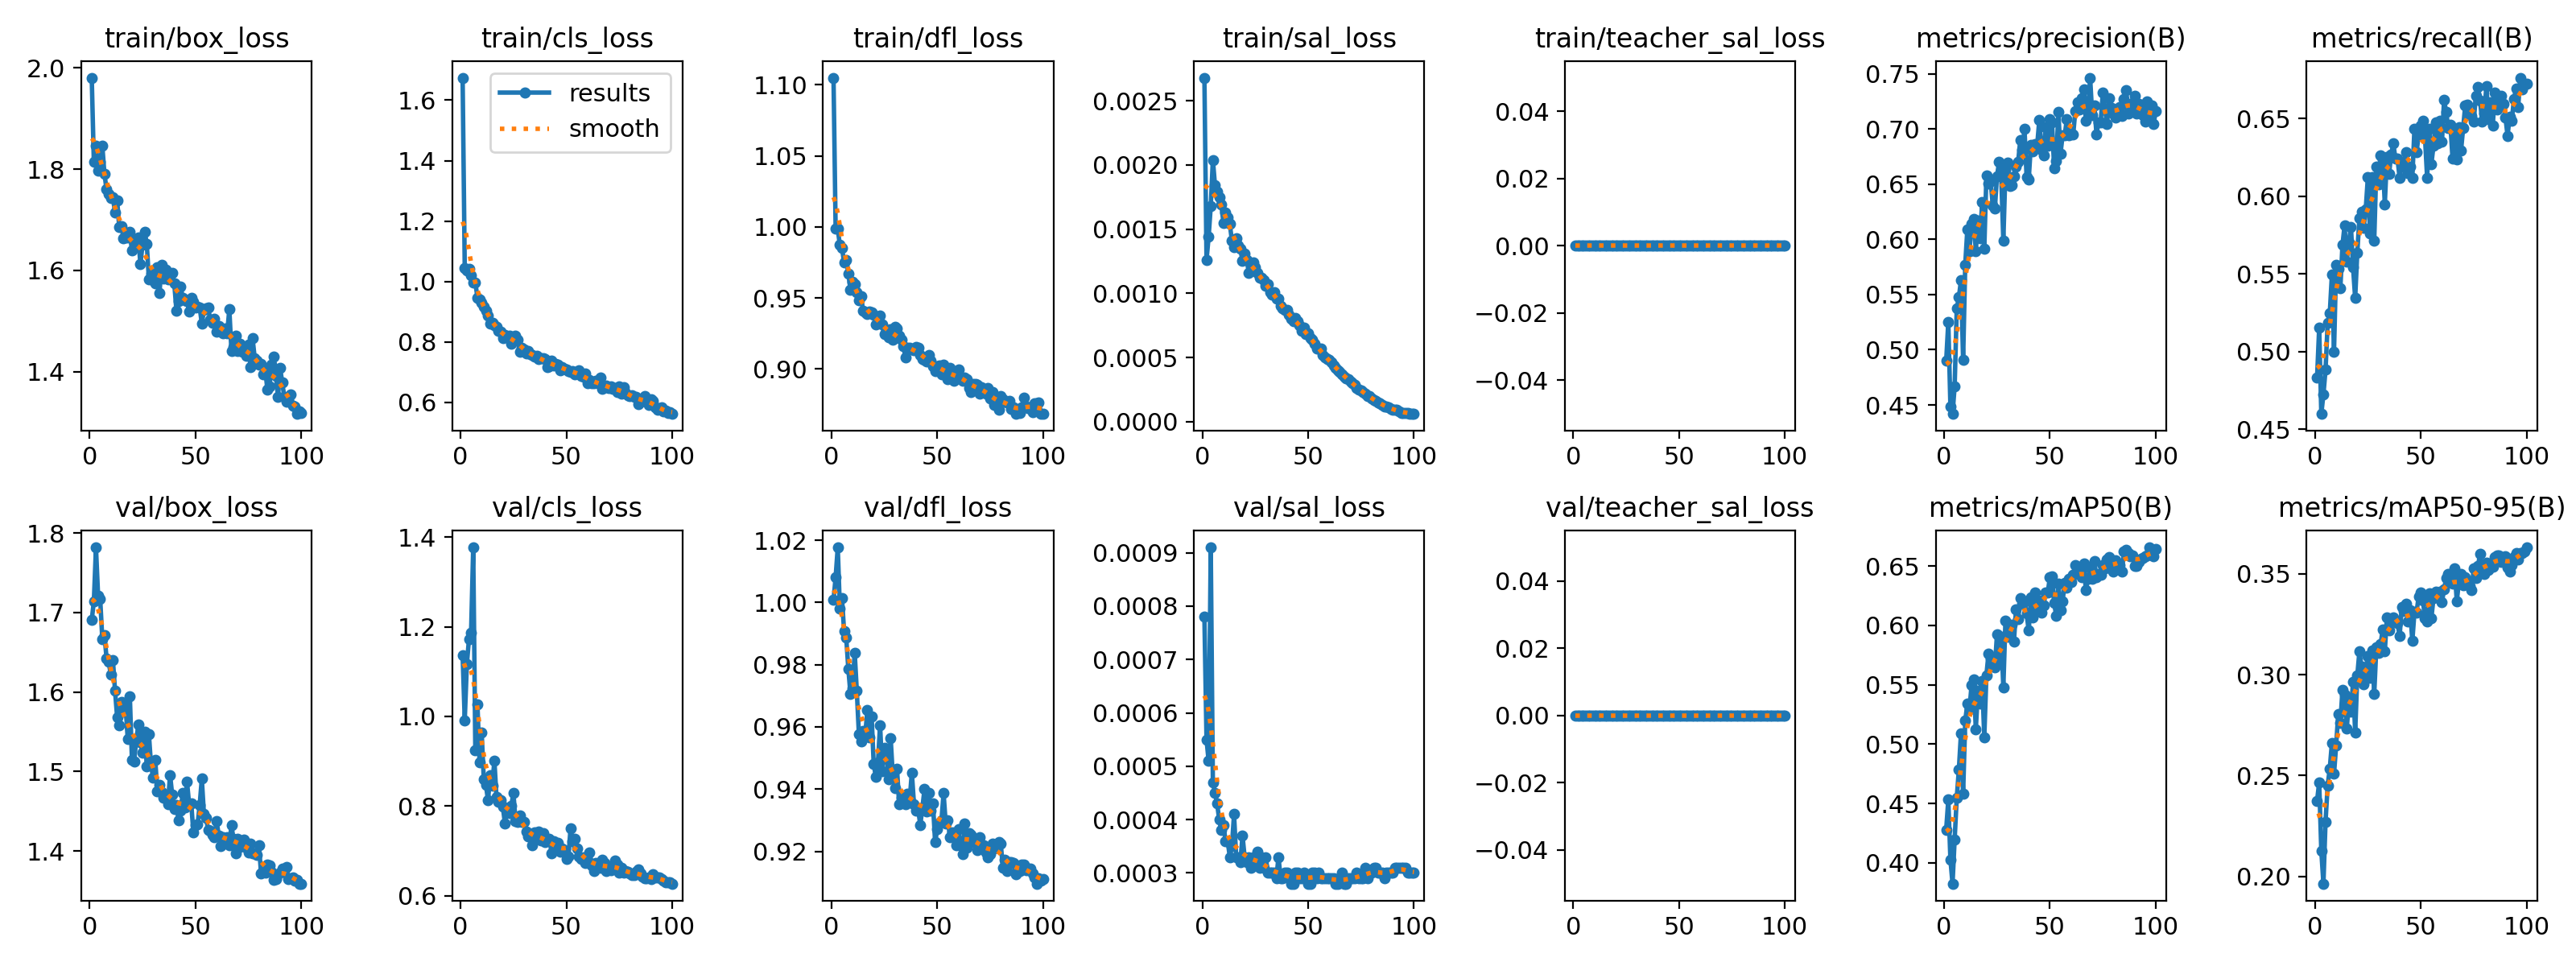

Data behind this chart, as committed beside it:
epoch, time, train/box_loss, train/cls_loss, train/dfl_loss, train/sal_loss, train/teacher_sal_loss, metrics/precision(B), metrics/recall(B), metrics/mAP50(B), metrics/mAP50-95(B), val/box_loss, val/cls_loss, val/dfl_loss, val/sal_loss, val/teacher_sal_loss, lr/pg0, lr/pg1, lr/pg2, lambda_sal, beta_teacher
1, 95.95, 1.981, 1.674, 1.105, 0.00268, 0, 0.4898, 0.4834, 0.428, 0.2375, 1.691, 1.137, 1.001, 0.00078, 0, 0.0002836, 0.0002836, 0.0002836, 0.08, 0
2, 188.5, 1.815, 1.046, 0.9986, 0.00126, 0, 0.5252, 0.5152, 0.4531, 0.2467, 1.714, 0.9912, 1.008, 0.00055, 0, 0.0005638, 0.0005638, 0.0005638, 0.12, 0
3, 281.3, 1.846, 1.038, 0.9985, 0.00144, 0, 0.4485, 0.4598, 0.4026, 0.2127, 1.782, 1.117, 1.018, 0.00051, 0, 0.0008383, 0.0008383, 0.0008383, 0.16, 0
4, 373.8, 1.797, 1.042, 0.9872, 0.00168, 0, 0.4419, 0.4724, 0.3824, 0.1964, 1.721, 1.172, 0.9981, 0.00091, 0, 0.001107, 0.001107, 0.001107, 0.2, 0
5, 466.3, 1.814, 1.02, 0.9853, 0.00204, 0, 0.4667, 0.4882, 0.4197, 0.2272, 1.717, 1.188, 1.001, 0.00047, 0, 0.00137, 0.00137, 0.00137, 0.2, 0
6, 559.7, 1.846, 0.9954, 0.9747, 0.00184, 0, 0.5377, 0.5182, 0.4549, 0.2451, 1.666, 1.377, 0.9907, 0.00045, 0, 0.001358, 0.001358, 0.001358, 0.1999, 0
7, 651.6, 1.791, 0.9969, 0.9766, 0.00179, 0, 0.5475, 0.5245, 0.4786, 0.2535, 1.672, 0.9251, 0.9888, 0.00043, 0, 0.001344, 0.001344, 0.001344, 0.1998, 0
8, 744.3, 1.76, 0.9472, 0.9672, 0.00175, 0, 0.563, 0.5493, 0.5092, 0.2661, 1.643, 1.027, 0.9786, 0.0004, 0, 0.00133, 0.00133, 0.00133, 0.1995, 0
9, 836.8, 1.75, 0.9405, 0.9556, 0.00169, 0, 0.4908, 0.4997, 0.4582, 0.2508, 1.638, 0.8967, 0.9707, 0.00038, 0, 0.001316, 0.001316, 0.001316, 0.1992, 0
10, 928.8, 1.744, 0.9293, 0.9611, 0.00155, 0, 0.5772, 0.5557, 0.5197, 0.2649, 1.622, 0.9631, 0.9724, 0.00039, 0, 0.001302, 0.001302, 0.001302, 0.1987, 0
11, 1021, 1.745, 0.918, 0.9598, 0.00163, 0, 0.6093, 0.5534, 0.5338, 0.2806, 1.64, 0.8597, 0.9839, 0.00036, 0, 0.001288, 0.001288, 0.001288, 0.1981, 0
12, 1112, 1.714, 0.9037, 0.954, 0.00159, 0, 0.5893, 0.5408, 0.5296, 0.2762, 1.602, 0.8467, 0.9716, 0.00036, 0, 0.001273, 0.001273, 0.001273, 0.1974, 0
13, 1204, 1.739, 0.8863, 0.9485, 0.00154, 0, 0.6137, 0.5685, 0.5495, 0.2925, 1.568, 0.8129, 0.9576, 0.00033, 0, 0.001259, 0.001259, 0.001259, 0.1966, 0
14, 1296, 1.686, 0.8615, 0.9512, 0.00141, 0, 0.6182, 0.5812, 0.5543, 0.2902, 1.559, 0.868, 0.9554, 0.00035, 0, 0.001245, 0.001245, 0.001245, 0.1957, 0
15, 1389, 1.688, 0.8647, 0.9409, 0.00136, 0, 0.5894, 0.5579, 0.5125, 0.2731, 1.588, 0.8445, 0.9587, 0.00041, 0, 0.001231, 0.001231, 0.001231, 0.1947, 0
16, 1480, 1.664, 0.8549, 0.9399, 0.00143, 0, 0.6168, 0.5703, 0.5453, 0.2861, 1.575, 0.9016, 0.9576, 0.00033, 0, 0.001217, 0.001217, 0.001217, 0.1937, 0
17, 1571, 1.665, 0.8493, 0.9387, 0.00137, 0, 0.6012, 0.5803, 0.534, 0.2817, 1.582, 0.8195, 0.9655, 0.00033, 0, 0.001203, 0.001203, 0.001203, 0.1925, 0
18, 1662, 1.665, 0.8367, 0.9401, 0.00135, 0, 0.6334, 0.5543, 0.5533, 0.2966, 1.541, 0.8101, 0.9567, 0.00032, 0, 0.001189, 0.001189, 0.001189, 0.1912, 0
19, 1754, 1.677, 0.8336, 0.9398, 0.00125, 0, 0.5913, 0.5343, 0.5057, 0.2714, 1.595, 0.813, 0.9634, 0.00037, 0, 0.001174, 0.001174, 0.001174, 0.1898, 0
20, 1845, 1.64, 0.8116, 0.9381, 0.00131, 0, 0.6581, 0.5638, 0.558, 0.2995, 1.514, 0.798, 0.948, 0.00033, 0, 0.00116, 0.00116, 0.00116, 0.1883, 0
21, 1937, 1.652, 0.8224, 0.9315, 0.00126, 0, 0.6504, 0.5857, 0.5762, 0.3116, 1.513, 0.7611, 0.9439, 0.00032, 0, 0.001146, 0.001146, 0.001146, 0.1867, 0
22, 2030, 1.648, 0.8159, 0.9365, 0.00116, 0, 0.653, 0.59, 0.5723, 0.304, 1.539, 0.7909, 0.9486, 0.00033, 0, 0.001132, 0.001132, 0.001132, 0.1851, 0
23, 2121, 1.664, 0.821, 0.9378, 0.00123, 0, 0.631, 0.5797, 0.5664, 0.2954, 1.559, 0.7838, 0.9606, 0.00031, 0, 0.001118, 0.001118, 0.001118, 0.1833, 0
24, 2214, 1.613, 0.7937, 0.9314, 0.00124, 0, 0.6276, 0.5917, 0.5647, 0.3024, 1.537, 0.8012, 0.9457, 0.00033, 0, 0.001104, 0.001104, 0.001104, 0.1815, 0
25, 2307, 1.651, 0.814, 0.9246, 0.0012, 0, 0.6573, 0.6122, 0.5922, 0.3094, 1.523, 0.8287, 0.9532, 0.00032, 0, 0.001089, 0.001089, 0.001089, 0.1796, 0
26, 2400, 1.677, 0.8218, 0.9275, 0.00116, 0, 0.67, 0.576, 0.5696, 0.2984, 1.55, 0.7658, 0.9521, 0.00034, 0, 0.001075, 0.001075, 0.001075, 0.1775, 0
27, 2493, 1.653, 0.8073, 0.9223, 0.00112, 0, 0.6573, 0.612, 0.5902, 0.3122, 1.507, 0.7638, 0.943, 0.00031, 0, 0.001061, 0.001061, 0.001061, 0.1755, 0
28, 2586, 1.582, 0.7684, 0.9277, 0.00112, 0, 0.5988, 0.5714, 0.5479, 0.2905, 1.547, 0.7784, 0.9564, 0.00033, 0, 0.001047, 0.001047, 0.001047, 0.1733, 0
29, 2679, 1.593, 0.782, 0.9204, 0.0011, 0, 0.6631, 0.6192, 0.6039, 0.3137, 1.508, 0.7642, 0.9443, 0.00031, 0, 0.001033, 0.001033, 0.001033, 0.171, 0
30, 2770, 1.58, 0.7746, 0.9299, 0.00106, 0, 0.6694, 0.6074, 0.5906, 0.3108, 1.492, 0.764, 0.9403, 0.00033, 0, 0.001019, 0.001019, 0.001019, 0.1687, 0
31, 2861, 1.574, 0.7622, 0.9283, 0.00107, 0, 0.6483, 0.6261, 0.598, 0.315, 1.515, 0.7435, 0.9465, 0.0003, 0, 0.001005, 0.001005, 0.001005, 0.1663, 0
32, 2953, 1.607, 0.7692, 0.9233, 0.00101, 0, 0.6492, 0.6236, 0.6005, 0.3224, 1.475, 0.7313, 0.9352, 0.0003, 0, 0.0009904, 0.0009904, 0.0009904, 0.1639, 0
33, 3043, 1.556, 0.759, 0.9203, 0.00099, 0, 0.6571, 0.5949, 0.5864, 0.3115, 1.483, 0.7349, 0.9371, 0.0003, 0, 0.0009763, 0.0009763, 0.0009763, 0.1614, 0
34, 3135, 1.611, 0.7572, 0.9158, 0.00101, 0, 0.6661, 0.6252, 0.6136, 0.3286, 1.475, 0.7124, 0.9368, 0.0003, 0, 0.0009621, 0.0009621, 0.0009621, 0.1588, 0
35, 3226, 1.584, 0.7511, 0.9083, 0.00096, 0, 0.6703, 0.6142, 0.6052, 0.322, 1.467, 0.7412, 0.9353, 0.00029, 0, 0.000948, 0.000948, 0.000948, 0.1561, 0
36, 3317, 1.601, 0.7545, 0.915, 0.00096, 0, 0.6897, 0.6266, 0.6231, 0.3269, 1.467, 0.732, 0.9386, 0.00033, 0, 0.0009339, 0.0009339, 0.0009339, 0.1534, 0
37, 3408, 1.583, 0.7426, 0.9152, 0.0009, 0, 0.681, 0.634, 0.6185, 0.3282, 1.459, 0.7429, 0.9366, 0.00029, 0, 0.0009197, 0.0009197, 0.0009197, 0.1507, 0
38, 3499, 1.593, 0.7472, 0.9136, 0.00088, 0, 0.7, 0.6242, 0.62, 0.3268, 1.496, 0.7223, 0.9454, 0.00029, 0, 0.0009056, 0.0009056, 0.0009056, 0.1478, 0
39, 3591, 1.595, 0.7476, 0.9133, 0.00087, 0, 0.6563, 0.6241, 0.6098, 0.3256, 1.471, 0.7388, 0.9352, 0.0003, 0, 0.0008914, 0.0008914, 0.0008914, 0.145, 0
40, 3682, 1.574, 0.7439, 0.9152, 0.00087, 0, 0.6544, 0.6119, 0.5955, 0.3191, 1.453, 0.7189, 0.9331, 0.0003, 0, 0.0008773, 0.0008773, 0.0008773, 0.1421, 0
41, 3772, 1.521, 0.7182, 0.9148, 0.00083, 0, 0.6855, 0.6194, 0.6235, 0.3334, 1.458, 0.7241, 0.9334, 0.00029, 0, 0.0008631, 0.0008631, 0.0008631, 0.1391, 0
42, 3863, 1.54, 0.7192, 0.9099, 0.0008, 0, 0.6798, 0.6222, 0.6063, 0.3317, 1.439, 0.7275, 0.9285, 0.00028, 0, 0.000849, 0.000849, 0.000849, 0.1362, 0
43, 3954, 1.568, 0.7373, 0.9068, 0.00078, 0, 0.6859, 0.6284, 0.6277, 0.3353, 1.451, 0.6945, 0.9341, 0.00028, 0, 0.0008348, 0.0008348, 0.0008348, 0.1331, 0
44, 4045, 1.545, 0.7234, 0.9063, 0.00081, 0, 0.6855, 0.615, 0.6128, 0.3263, 1.473, 0.7208, 0.94, 0.0003, 0, 0.0008207, 0.0008207, 0.0008207, 0.1301, 0
45, 4136, 1.541, 0.7285, 0.9051, 0.00078, 0, 0.7082, 0.6188, 0.6212, 0.3319, 1.455, 0.7083, 0.9327, 0.0003, 0, 0.0008065, 0.0008065, 0.0008065, 0.127, 0
46, 4227, 1.54, 0.7239, 0.9097, 0.00075, 0, 0.6813, 0.6118, 0.6105, 0.3167, 1.487, 0.7176, 0.9387, 0.00029, 0, 0.0007924, 0.0007924, 0.0007924, 0.1239, 0
47, 4318, 1.518, 0.7053, 0.9061, 0.00071, 0, 0.6761, 0.6433, 0.6168, 0.331, 1.459, 0.6973, 0.9331, 0.00029, 0, 0.0007782, 0.0007782, 0.0007782, 0.1208, 0
48, 4410, 1.545, 0.7183, 0.9018, 0.00073, 0, 0.7014, 0.6281, 0.6275, 0.331, 1.46, 0.7058, 0.9353, 0.0003, 0, 0.0007641, 0.0007641, 0.0007641, 0.1177, 0
49, 4502, 1.538, 0.7116, 0.8984, 0.00068, 0, 0.6849, 0.6397, 0.6277, 0.3388, 1.424, 0.7023, 0.9229, 0.00029, 0, 0.0007499, 0.0007499, 0.0007499, 0.1145, 0
50, 4594, 1.527, 0.7098, 0.9019, 0.00069, 0, 0.709, 0.6453, 0.6407, 0.3407, 1.433, 0.681, 0.9271, 0.00028, 0, 0.0007358, 0.0007358, 0.0007358, 0.1113, 0
51, 4687, 1.528, 0.7025, 0.9025, 0.00065, 0, 0.7062, 0.6483, 0.641, 0.3367, 1.433, 0.6866, 0.9291, 0.00028, 0, 0.0007216, 0.0007216, 0.0007216, 0.1082, 0
52, 4779, 1.527, 0.7005, 0.896, 0.00064, 0, 0.6644, 0.6375, 0.6186, 0.3282, 1.458, 0.7508, 0.9299, 0.0003, 0, 0.0007075, 0.0007075, 0.0007075, 0.105, 0
53, 4868, 1.495, 0.7047, 0.9029, 0.00061, 0, 0.6711, 0.6116, 0.6081, 0.3263, 1.491, 0.7214, 0.9387, 0.0003, 0, 0.0006934, 0.0006934, 0.0006934, 0.1018, 0
54, 4960, 1.521, 0.694, 0.9008, 0.00057, 0, 0.7153, 0.6434, 0.6355, 0.3404, 1.447, 0.7265, 0.929, 0.00029, 0, 0.0006792, 0.0006792, 0.0006792, 0.09865, 0
55, 5052, 1.526, 0.6975, 0.8925, 0.00057, 0, 0.6777, 0.6208, 0.6128, 0.3282, 1.442, 0.7045, 0.93, 0.0003, 0, 0.0006651, 0.0006651, 0.0006651, 0.09549, 0
56, 5143, 1.526, 0.7061, 0.9004, 0.00057, 0, 0.694, 0.6323, 0.6203, 0.3379, 1.426, 0.6873, 0.9246, 0.00029, 0, 0.0006509, 0.0006509, 0.0006509, 0.09234, 0
57, 5234, 1.503, 0.6883, 0.8934, 0.00052, 0, 0.6943, 0.6476, 0.6361, 0.341, 1.425, 0.6815, 0.9261, 0.00029, 0, 0.0006368, 0.0006368, 0.0006368, 0.0892, 0
58, 5325, 1.497, 0.6855, 0.8915, 0.0005, 0, 0.709, 0.6342, 0.632, 0.3388, 1.421, 0.6855, 0.9247, 0.00029, 0, 0.0006226, 0.0006226, 0.0006226, 0.08608, 0
59, 5415, 1.505, 0.6967, 0.8951, 0.00049, 0, 0.694, 0.6484, 0.6395, 0.3413, 1.417, 0.6735, 0.9219, 0.00029, 0, 0.0006085, 0.0006085, 0.0006085, 0.08298, 0
60, 5507, 1.479, 0.6641, 0.8996, 0.00048, 0, 0.6954, 0.6351, 0.6365, 0.3361, 1.438, 0.6774, 0.9272, 0.00029, 0, 0.0005943, 0.0005943, 0.0005943, 0.0799, 0
... 40 more rows
